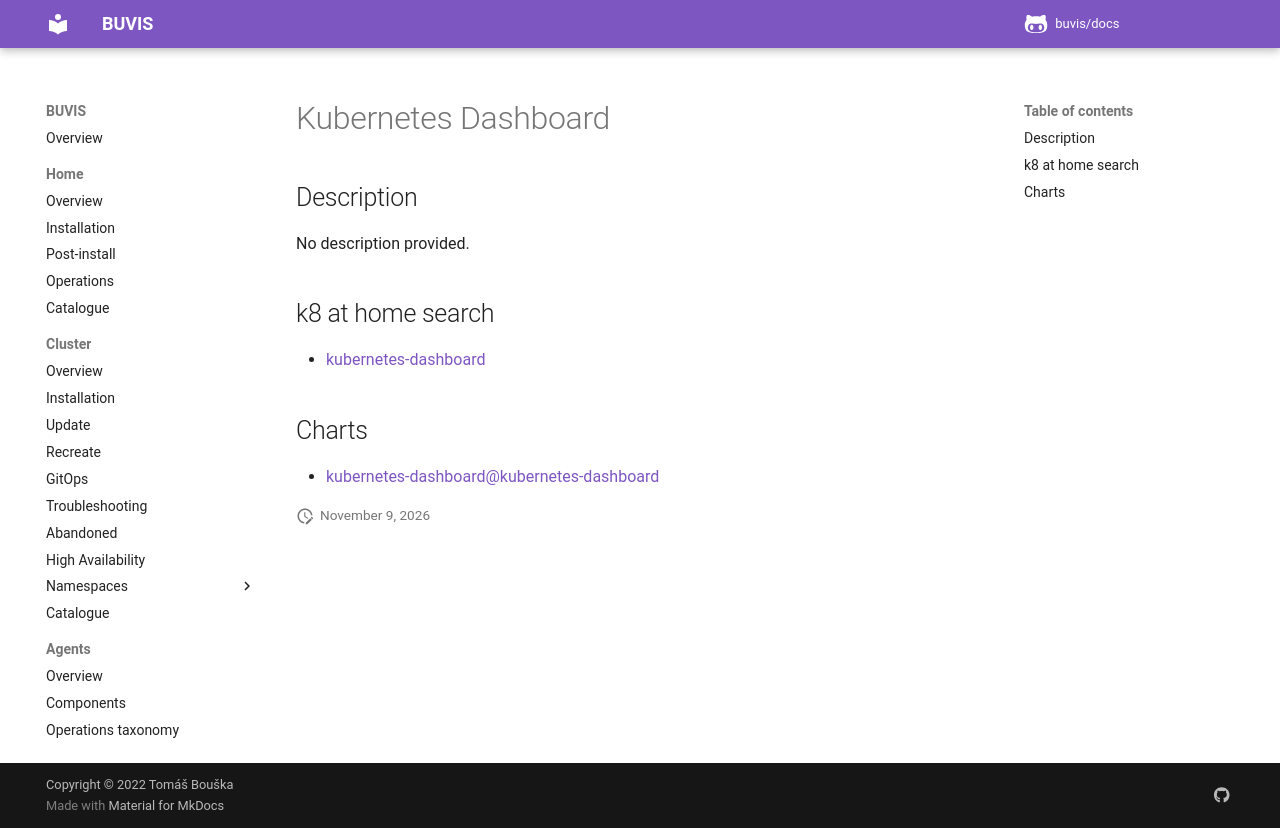

repository: buvis/docs · page: cluster/catalogue/kubernetes-dashboard/index.html · generator: mkdocs

# Kubernetes Dashboard

## Description

No description provided.

## k8 at home search

- [kubernetes-dashboard](https://nanne.dev/k8s-at-home-search/#/kubernetes-dashboard)

## Charts

- [kubernetes-dashboard@kubernetes-dashboard](https://kubernetes.github.io/dashboard/)
